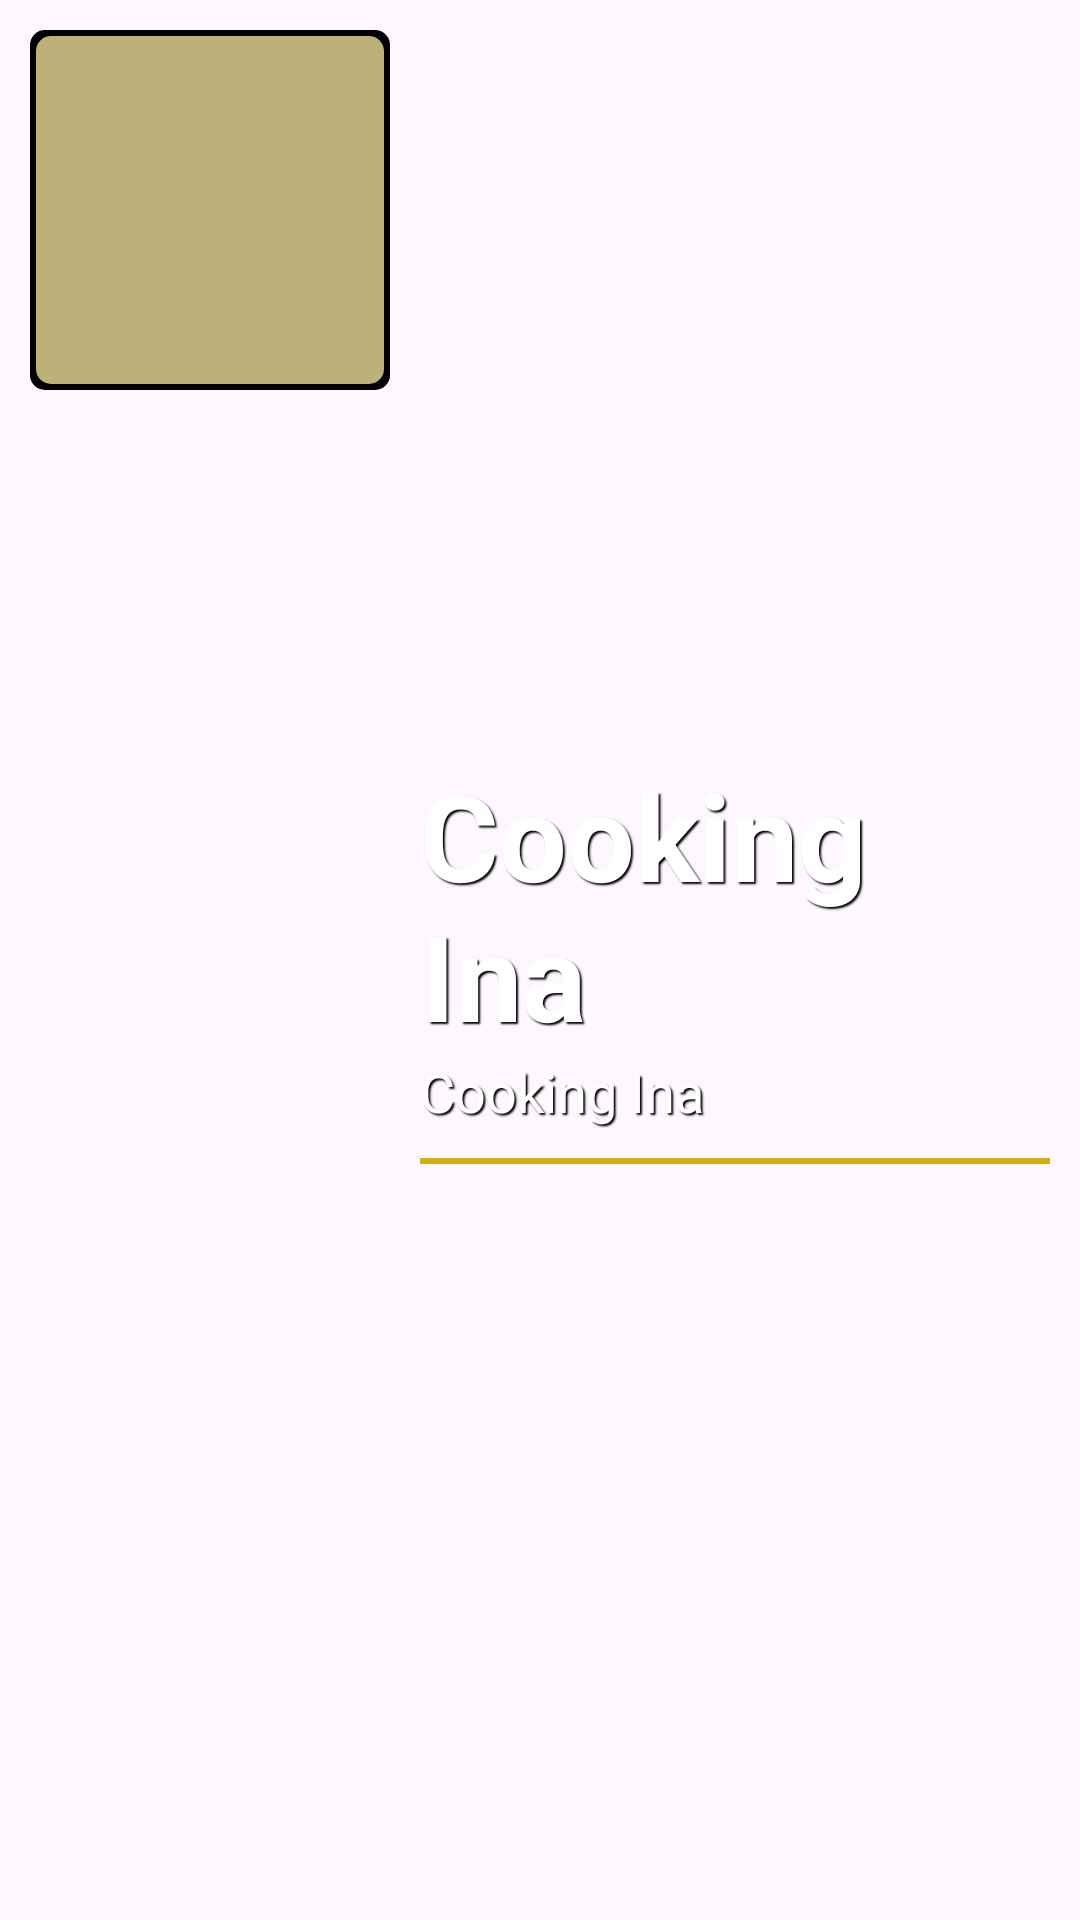

Here is an Android app screen rendered from its layout file. Give the layout XML and the strings, colors and styles it references.
<!-- AndroidManifest.xml: application theme Theme.CookingIna -->
<!-- res/layout/layout_kingina.xml -->
<?xml version="1.0" encoding="utf-8"?>
<layout xmlns:android="http://schemas.android.com/apk/res/android">

    <LinearLayout
        android:layout_width="match_parent"
        android:layout_height="wrap_content"
        android:orientation="horizontal"
        android:padding="10dp">

        <LinearLayout
            android:layout_width="120dp"
            android:layout_height="120dp"
            android:background="@drawable/icon"
            android:orientation="vertical"
            android:padding="5dp">

            <ImageView
                android:id="@+id/number"
                android:layout_width="match_parent"
                android:layout_height="match_parent"
                />

        </LinearLayout>

        <LinearLayout
            android:layout_width="match_parent"
            android:layout_height="wrap_content"
            android:layout_gravity="center"
            android:layout_marginStart="10dp"
            android:orientation="vertical">

            <TextView
                android:id="@+id/title"
                android:layout_width="match_parent"
                android:layout_height="wrap_content"
                android:text="@string/app_name"
                android:textSize="40sp"
                android:shadowColor="@color/black"
                android:shadowDx="2"
                android:shadowDy="2"
                android:shadowRadius="1"
                android:textColor="@color/white"
                android:textStyle="bold" />

            <TextView
                android:id="@+id/subtitle"
                android:layout_width="match_parent"
                android:layout_height="wrap_content"
                android:text="@string/app_name"
                android:shadowColor="@color/black"
                android:shadowDx="2"
                android:shadowDy="2"
                android:shadowRadius="1"
                android:textColor="@color/white"
                android:textSize="18sp" />

            <View
                android:layout_width="match_parent"
                android:layout_height="2dp"
                android:layout_marginTop="10dp"
                android:background="#D1AF14" />
        </LinearLayout>
    </LinearLayout>
</layout>
<!-- resources referenced by this layout -->
<resources>
  <!-- drawable icon (drawable) -->
  <?xml version="1.0" encoding="utf-8"?>
  <layer-list xmlns:android="http://schemas.android.com/apk/res/android">
      <item>
          <shape android:shape="rectangle">
              <solid android:color="#000000" />
              <corners
                  android:radius="5dp" />
          </shape>
      </item>
  
      <item
          android:bottom="2dp"
          android:left="2dp"
          android:right="2dp"
          android:top="2dp">
          <shape android:shape="rectangle">
              <solid android:color="#CEEADB96" />
              <corners
                  android:radius="5dp" />
          </shape>
      </item>
  </layer-list>
  <string name="app_name">Cooking Ina</string>
  <style name="Theme.CookingIna" parent="Base.Theme.CookingIna" />
  <style name="Base.Theme.CookingIna" parent="Theme.Material3.DayNight.NoActionBar">
          
          
      </style>
  <!-- not gathered from this repository: default colours our renderer supplied (Android Studio template values) -->
  <color name="black">#FF000000</color>
  <color name="white">#FFFFFFFF</color>
</resources>
